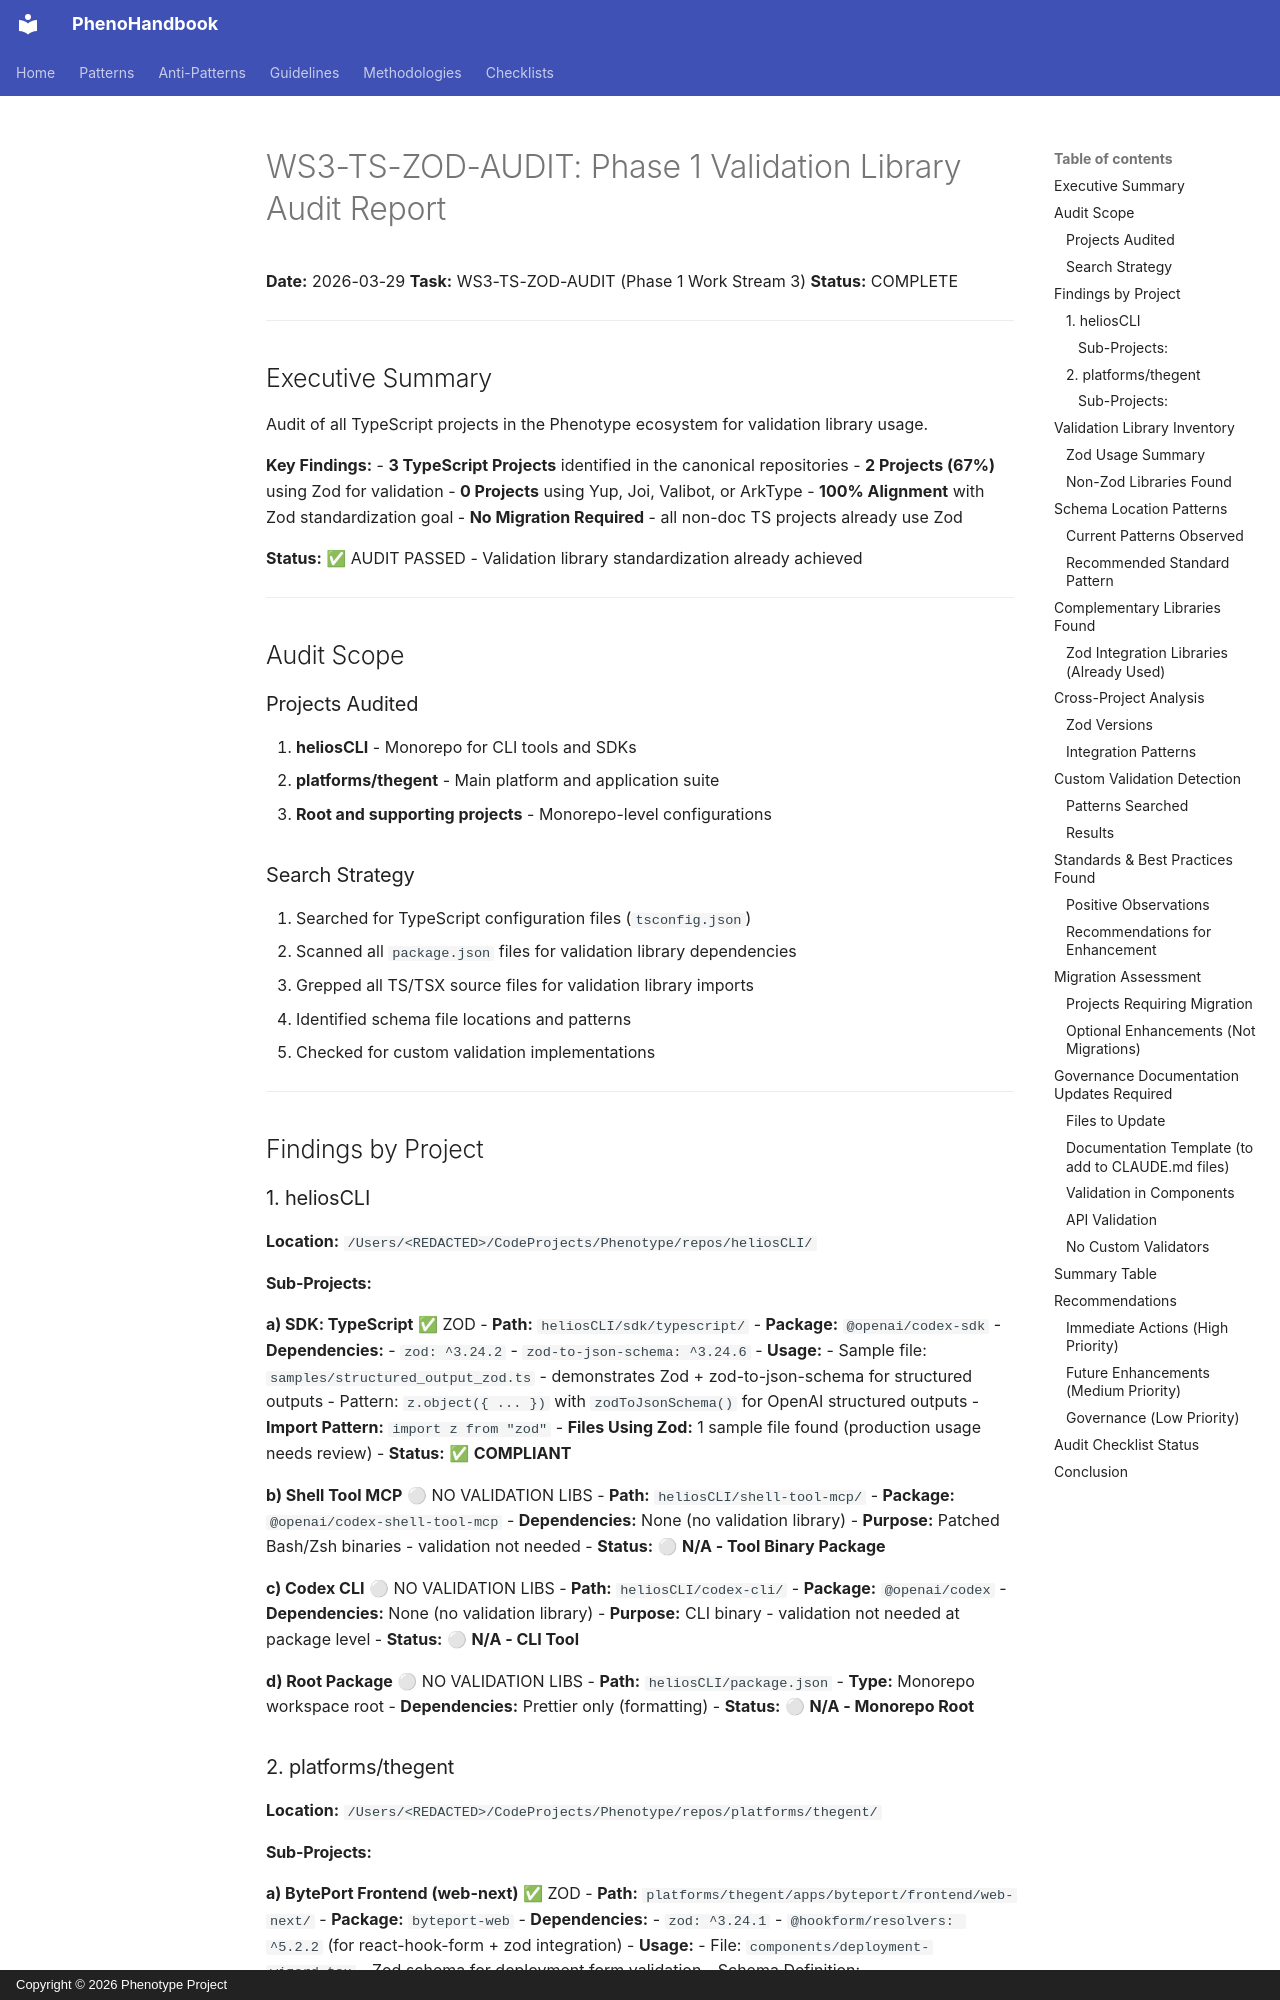

repository: KooshaPari/PhenoShared · page: worklogs/libification/WS3_TS_ZOD_AUDIT/index.html · generator: mkdocs · copyright: Copyright © 2026 Phenotype Project

# WS3-TS-ZOD-AUDIT: Phase 1 Validation Library Audit Report

**Date:** 2026-03-29
**Task:** WS3-TS-ZOD-AUDIT (Phase 1 Work Stream 3)
**Status:** COMPLETE

---

## Executive Summary

Audit of all TypeScript projects in the Phenotype ecosystem for validation library usage.

**Key Findings:**
- **3 TypeScript Projects** identified in the canonical repositories
- **2 Projects (67%)** using Zod for validation
- **0 Projects** using Yup, Joi, Valibot, or ArkType
- **100% Alignment** with Zod standardization goal
- **No Migration Required** - all non-doc TS projects already use Zod

**Status:** ✅ AUDIT PASSED - Validation library standardization already achieved

---

## Audit Scope

### Projects Audited

1. **heliosCLI** - Monorepo for CLI tools and SDKs
2. **platforms/thegent** - Main platform and application suite
3. **Root and supporting projects** - Monorepo-level configurations

### Search Strategy

1. Searched for TypeScript configuration files (`tsconfig.json`)
2. Scanned all `package.json` files for validation library dependencies
3. Grepped all TS/TSX source files for validation library imports
4. Identified schema file locations and patterns
5. Checked for custom validation implementations

---

## Findings by Project

### 1. heliosCLI

**Location:** `/Users/<REDACTED>/CodeProjects/Phenotype/repos/heliosCLI/`

#### Sub-Projects:

**a) SDK: TypeScript** ✅ ZOD
- **Path:** `heliosCLI/sdk/typescript/`
- **Package:** `@openai/codex-sdk`
- **Dependencies:**
  - `zod: ^3.24.2`
  - `zod-to-json-schema: ^3.24.6`
- **Usage:**
  - Sample file: `samples/structured_output_zod.ts` - demonstrates Zod + zod-to-json-schema for structured outputs
  - Pattern: `z.object({ ... })` with `zodToJsonSchema()` for OpenAI structured outputs
- **Import Pattern:** `import z from "zod"`
- **Files Using Zod:** 1 sample file found (production usage needs review)
- **Status:** ✅ **COMPLIANT**

**b) Shell Tool MCP** ⚪ NO VALIDATION LIBS
- **Path:** `heliosCLI/shell-tool-mcp/`
- **Package:** `@openai/codex-shell-tool-mcp`
- **Dependencies:** None (no validation library)
- **Purpose:** Patched Bash/Zsh binaries - validation not needed
- **Status:** ⚪ **N/A - Tool Binary Package**

**c) Codex CLI** ⚪ NO VALIDATION LIBS
- **Path:** `heliosCLI/codex-cli/`
- **Package:** `@openai/codex`
- **Dependencies:** None (no validation library)
- **Purpose:** CLI binary - validation not needed at package level
- **Status:** ⚪ **N/A - CLI Tool**

**d) Root Package** ⚪ NO VALIDATION LIBS
- **Path:** `heliosCLI/package.json`
- **Type:** Monorepo workspace root
- **Dependencies:** Prettier only (formatting)
- **Status:** ⚪ **N/A - Monorepo Root**
